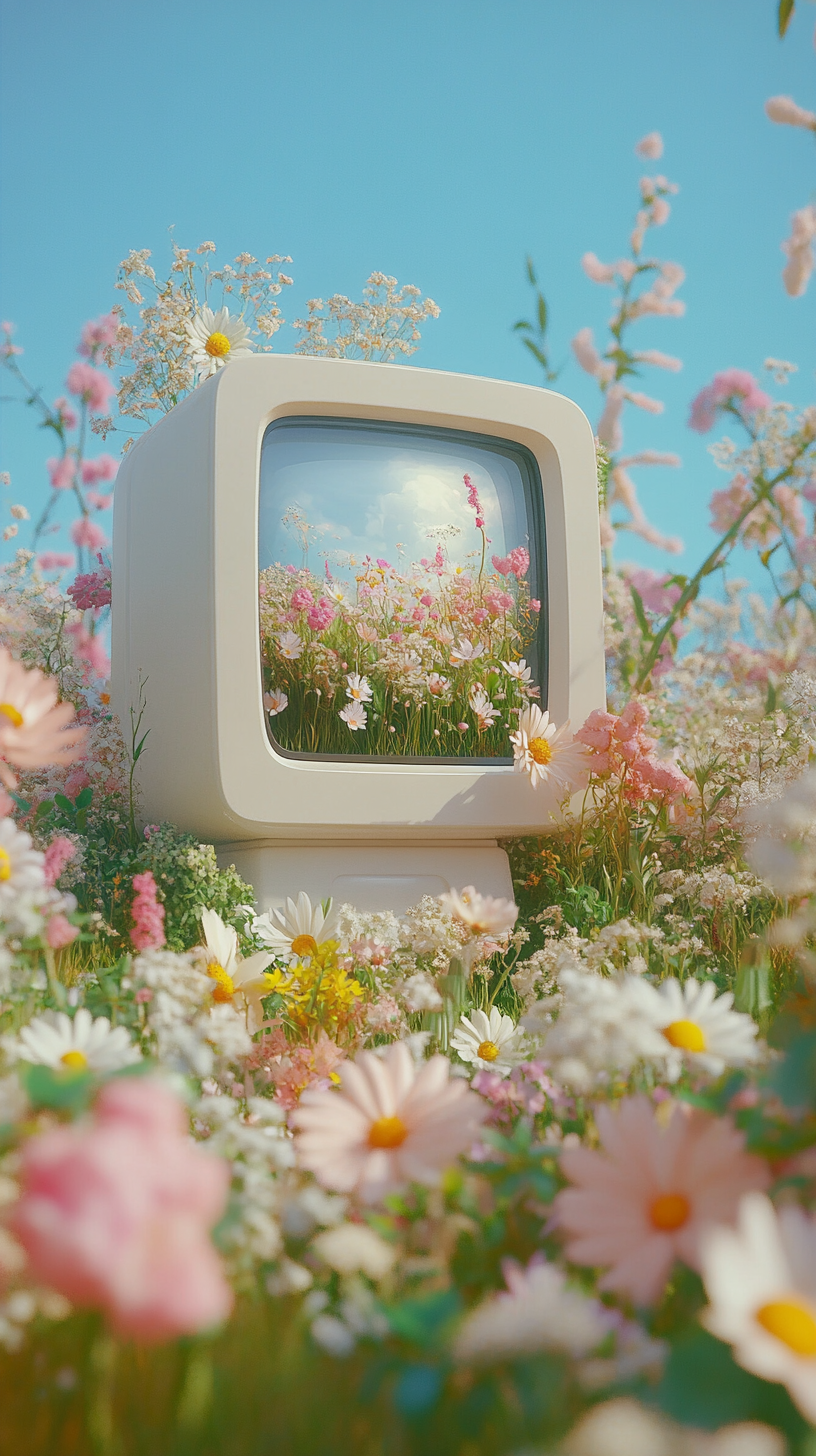
Generation parameters embedded in this image by Midjourney (PNG 'Description' text chunk):
Flowers grew out of a white computer, surrounded by flowers and grass in the style of cinema4d rendering and in the style of clay sculpture, kawaii aesthetic, spring garden, bright colors, with a dreamy atmosphere, blooming colors in bright daylight, virtual reality, fantasy world, --ar 9:16 --v 6.1 Job ID: f8ace710-1403-4781-8479-b3600178c724